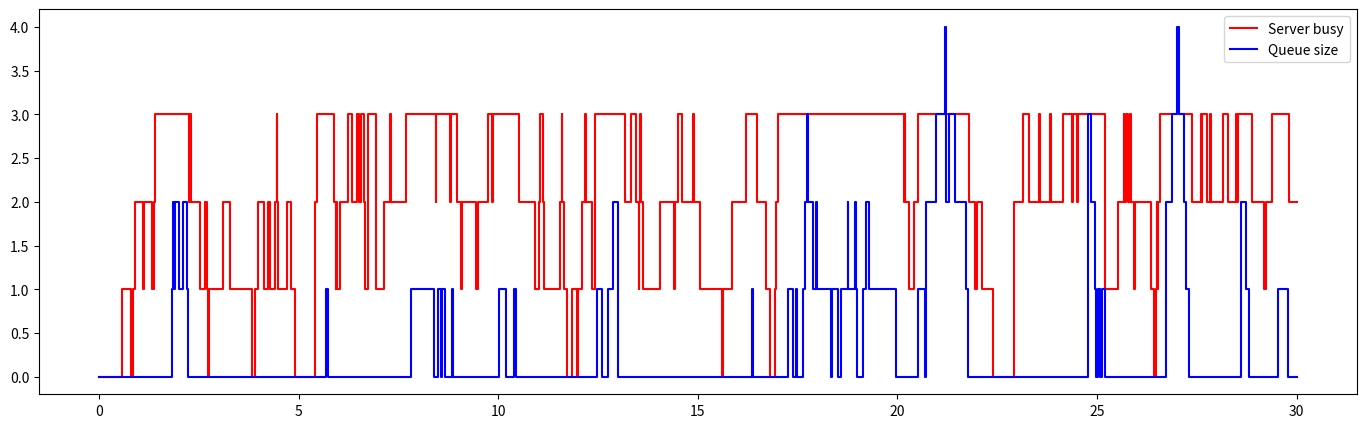
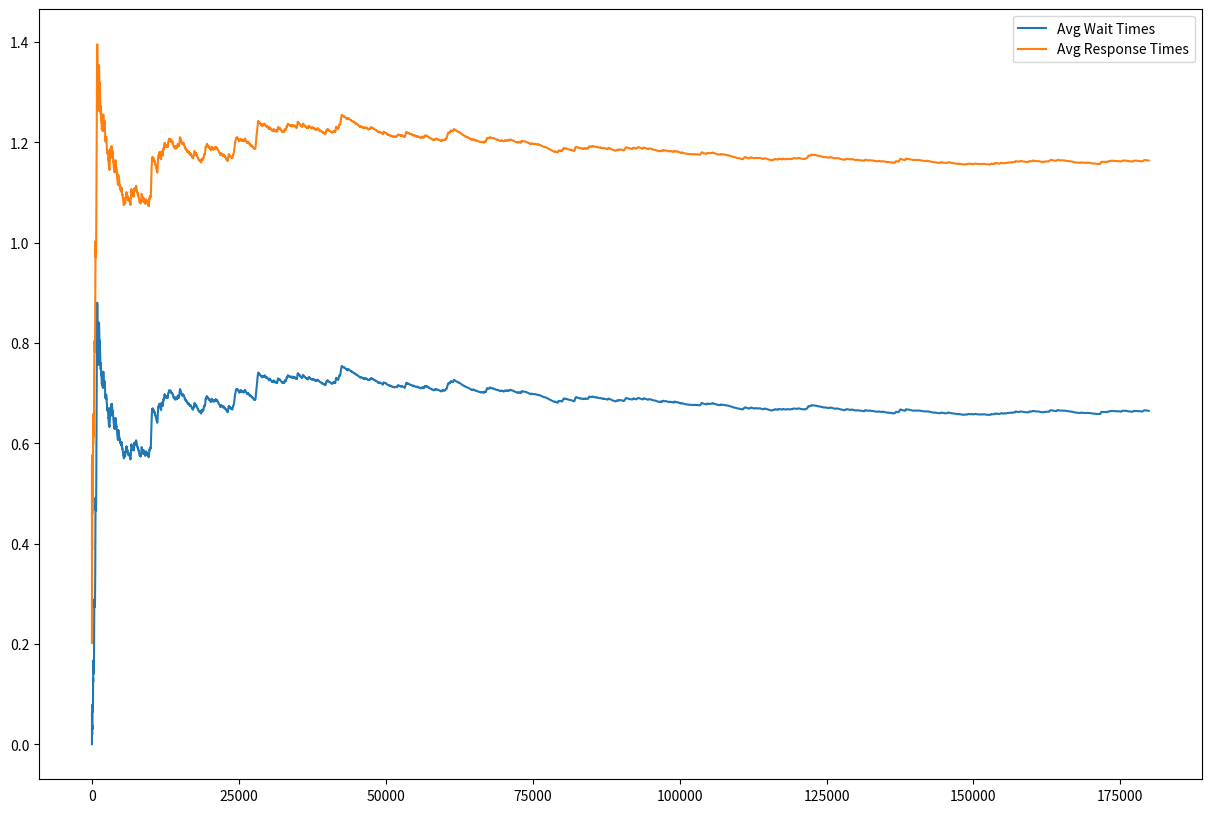

Source code (Python) for these figures, in order:
import numpy as np
from statistics import mean
import matplotlib.pyplot as plt
import math

arr_rate = 5
srv_rate = 2
duration = 3600*10
server_n = 3
t = 0
jobs_iat = []
while t <= duration:
    iat = np.random.exponential(1/arr_rate)
    t += iat
    jobs_iat.append(iat)
    
#Run the simulation
i = 0
waiting_times = []
response_times = []
queue = []

servers = [] #[service_start,end]
for s in range(server_n):
    servers.append([0,0])

busy_times = []
for s in range(server_n):
    busy_times.append([])

jump_times = [[0,0]]
queue_size = [[0,0]]
t = 0

def avl_server(t,servers):
    low = len(servers)
    i = 0
    for s in servers:
        if t > s[1]:
            if low == len(servers):
                low = i
            elif s[1] < servers[low][1]:
                low = i
        i += 1
    if low < len(servers):
        return low #return server with earliest idle time
    return len(servers)

def busy_server_n(t,servers):
    n = 0
    for s in servers:
        if t >= s[1]: #get empty servers
            n += 1
    return len(servers)-n #reverse

for job in jobs_iat:
    t += jobs_iat[i]
    st = np.random.exponential(1/srv_rate)
    #print(t)
    server_id = avl_server(t,servers) #get available server
    if server_id != len(servers) and len(queue) > 0: #there are available server, but there are jobs waiting in queue
        #fifoing the existing queue retroactively
        in_service = servers[server_id]
        while(server_id != len(servers) and len(queue) > 0):
            in_service = servers[server_id]
            popped = queue.pop(0)
            pop_st = popped[0]
            start_queue = popped[1]
            queue_size.append([in_service[1],len(queue)])
            waiting_times.append(in_service[1]-start_queue)
            print('Server '+str(server_id)+' is free and occupied again at '+ str(round(in_service[1],3)))
            print('Job (old) was served for '+str(round(in_service[1]-in_service[0],3)))
            servers[server_id] = [in_service[1], in_service[1]+pop_st]
            in_service = servers[server_id]
            busy_times[server_id].append(in_service)
            jump_times.append([in_service[0],busy_server_n(in_service[0],servers)])
            response_times.append(in_service[1]-start_queue)
            print('Job (new) was waiting in queue for '+str(round(in_service[0]-start_queue,3)))
            print('Queue size is now '+str(len(queue)))
            print('---------')
            server_id = avl_server(t,servers)
        #jump_times.append([in_service[0],busy_server_n(in_service[0],servers)])
    server_id = avl_server(t,servers) #get available server
    if server_id != len(servers) and len(queue) == 0: #there are (still) available servers and queue is also empty
        last_jump = jump_times[-1][0]
        tmp_jump = []
        sn = 0
        for s in servers:
            if t >= s[1] and s[1] > 0 and s[1] > last_jump:
                tmp_jump.append([s[1],busy_server_n(s[1],servers)])
                print('Server '+str(sn)+' is free at '+ str(round(s[1],3)))
                print('Job was served for '+str(round(s[1]-s[0],3)))
                print('Queue size is now '+str(len(queue)))
                print('---------')
            sn += 1
        tmp_jump.sort(key = lambda x: x[0]) 
        jump_times += tmp_jump
        #get in service
        in_service = servers[server_id]
        waiting_times.append(0)
        servers[server_id] = [t,t+st]
        in_service = servers[server_id]
        busy_times[server_id].append(in_service)
        jump_times.append([t,busy_server_n(t,servers)])
        response_times.append(st)
        print('Job arrived at: '+str(round(t,3)))
        print('Server '+str(server_id)+' is occupied at '+ str(round(t,3)))
        print('Job did not wait in queue')
        print('---------')
    else: #server is busy, regardless of queue
        queue.append([st,t])
        queue_size.append([t,len(queue)])
        print('Job arrived at: '+str(round(t,3)))
        print('Job is put in queue')
        print('Queue size is now '+str(len(queue)))
        print('---------')
    i += 1



#Plot the jump times
start_t = 0
end_t = 30

tmp_jump = []
tmp_queue = []
init_jt = -1
for j in jump_times:
    if j[0] < start_t:
        init_jt += 1
        continue
    if j[0] > end_t:
        break
    tmp_jump.append(j)
if init_jt >= 0:
    tmp_jump = [[start_t,jump_times[init_jt][1]]] + tmp_jump
tmp_jump.append([end_t,tmp_jump[-1][1]])

init_qs = -1
for q in queue_size:
    if q[0] < start_t:
        init_qs += 1
        continue
    if q[0] > end_t:
        break
    tmp_queue.append(q)
if init_qs >= 0:
    tmp_queue = [[start_t,queue_size[init_qs][1]]] + tmp_queue
tmp_queue.append([end_t,tmp_queue[-1][1]])

plt.figure(figsize=(17,5))
plt.step([q[0] for q in tmp_jump], [q[1] for q in tmp_jump], 'r', where='post', label = 'Server busy')
plt.step([q[0] for q in tmp_queue], [q[1] for q in tmp_queue], 'b', where='post', label = 'Queue size')
plt.legend()
plt.show()

#Plot the waiting and response times
avg_wait = []
n = 1
tot = 0
for w in waiting_times:
    tot += w
    avg_wait.append(tot/n)
    n += 1

avg_resp = []
n = 1
tot = 0
for w in response_times:
    tot += w
    avg_resp.append(tot/n)
    n += 1

plt.figure(figsize=(15,10))
plt.plot([i for i in range(len(avg_wait))], avg_wait, label = "Avg Wait Times")
plt.plot([i for i in range(len(avg_resp))], avg_resp, label = "Avg Response Times")
plt.legend()
plt.show()

def erlang_c(m,lamb,mu):
    ro = lamb/(m*mu)
    last = 0
    for k in range(m):
        up = pow((m*ro),k)
        last += (up/math.factorial(k))
    mid = math.factorial(m)/(pow((m*ro),m))
    down = 1 + ((1-ro)*mid*last)
    return 1/down

exp_resp = (erlang_c(server_n,arr_rate,srv_rate)/((server_n*srv_rate)-arr_rate))+(1/srv_rate)
print(mean(waiting_times))
print(mean(response_times))
print('------')
print(exp_resp)

